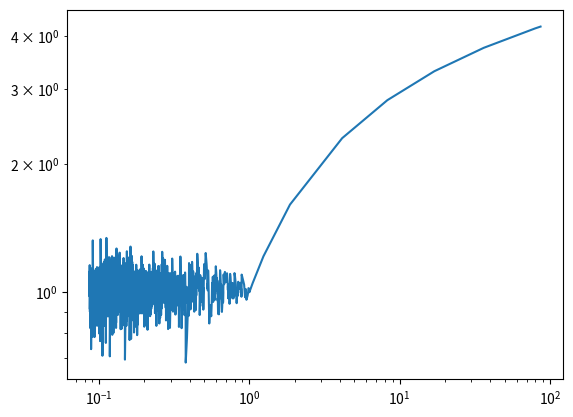

Here is the Python script that generated this plot:
import numpy as np
import math
import matplotlib.pyplot as plt
from scipy.integrate import solve_ivp
from scipy.constants import G, k, m_p
from sympy import *

#NUMERICAL APPROACH

#Constants
M_sun = 1.9891e30 #kg   
R_sun = 6.96e8 #m          
T = 1e6 #K         
mu = 1                        
cs = np.sqrt(k*T/(mu*m_p)) #m/s
rc = G*M_sun/(2*cs**2) #m
#Include solar rotation rate??

#Dimensionless ODE function
def Parker_ode(R, v):
    numerator  = 2*(1/R - 1/(R**2))
    denominator = (v - 1/v)
    result = numerator/denominator
    return result

#Integration range
r_min = R_sun #m
r_max = 1e3*R_sun #m
R_min = r_min/rc #dimensionless
R_max = r_max/rc #dimensionless

#Check inputs
print(f'r_c = {rc/R_sun} solar radii')
print(f'r_min = {r_min/R_sun} solar radii')
print(f'r_max = {r_max/R_sun} solar radii')
print(f'Sound speed = {cs/1e3} km/s')
# print(f'v(r0) = {v0/1e3} km/s')

#Solve
sol_int = solve_ivp(Parker_ode, [R_min, 1], [1 - 1e-6], method = 'RK45')
sol_ext = solve_ivp(Parker_ode, [1, R_max], [1 + 1e-6], method = 'RK45')
#Extract solutions
R_int = sol_int.t
v_int = sol_int.y[0]
R_ext = sol_ext.t
v_ext = sol_ext.y[0]
#Combine
R_sol = np.concatenate((R_int, R_ext))
v_sol = np.concatenate((v_int, v_ext))

plt.plot(R_sol, v_sol)
plt.xscale('log')
plt.yscale('log')
plt.show()
